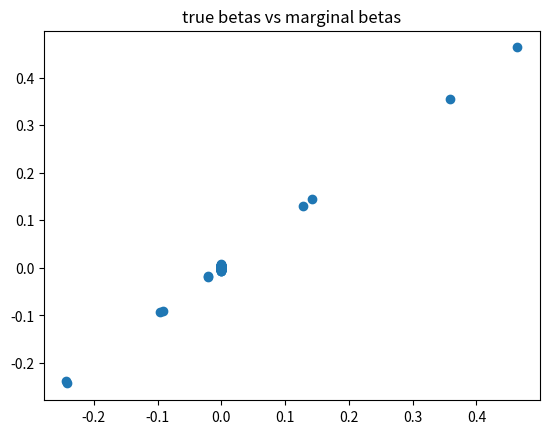
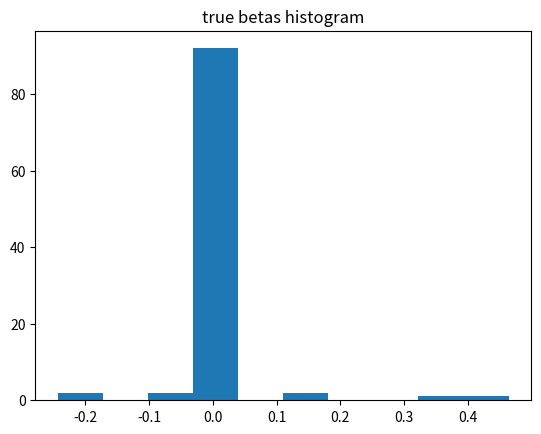
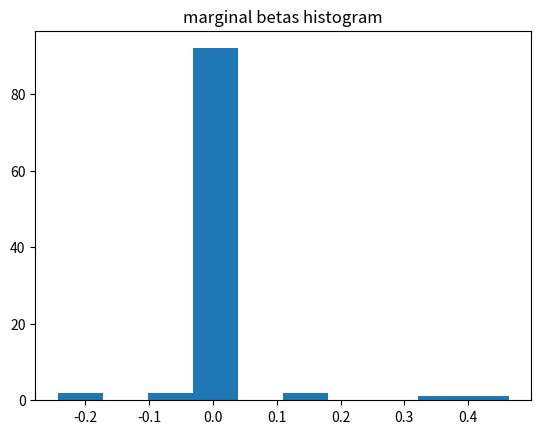

Write Python code to recreate these figures, in order.
from random import random

import matplotlib.pyplot as plt
import numpy as np
import scipy as sc
import math



def m_snps_sim(rs_ids, sim_correlation):
    M = sim_correlation.shape[0]
    n = 100000
    maf_v = np.random.uniform(0, 1, M)
    genotype = np.random.binomial(2, maf_v, (n, M)).T
    # samples = list()
    # for j in range(M):
    #     aux = np.random.binomial(2, maf_v[j], n)
    #     mean = np.mean(aux)
    #     std = np.std(aux)
    #     # samples.append(aux)
    #     samples.append((aux - mean) / std)
    # genotype = np.asarray(samples)

    L = np.linalg.cholesky(sim_correlation)
    corr_x = np.matmul(L, genotype)
    for j in range(M):
        corr_x[j] = (corr_x[j] - corr_x[j].mean()) / corr_x[j].std()

    # assigment of heritability and sigma_e assuming var[y] = 1
    h_2 = 0.5
    p = 0.1
    M_c = int(math.ceil(M * p))
    sigma_e = 1 - h_2
    true_beta = np.concatenate((np.random.normal(0, np.sqrt(h_2/M_c), M_c), np.random.normal(0, 0.0000000001, M-M_c)))
    Xb = np.matmul(corr_x.T, true_beta)
    noise = np.random.normal(0, np.sqrt(sigma_e), n)
    y = Xb + noise
    y = (y - y.mean())

    h_2_calc = Xb.var() / (Xb.var() + noise.var())
    heritability = sum(true_beta ** 2)

    noise_var_calc = noise.var() / (Xb.var() + noise.var())

    marginal_beta = np.zeros(len(maf_v))
    marginal_var = np.zeros(len(maf_v))
    for j in range(M):
        marginal_beta[j] = np.matmul(corr_x[j].reshape((1,n)), y.reshape((n,1))) / n
        has_to_be_n = np.matmul(corr_x[j].T, corr_x[j])
        marginal_var[j] = sum((y - (corr_x[j]*marginal_beta[j]))**2) / ((n - 1) * has_to_be_n)
    marginal_se = np.sqrt(marginal_var)

    marginal_z = marginal_beta / marginal_se

    plt.figure(1)
    plt.scatter(true_beta, marginal_beta)
    plt.title("true betas vs marginal betas")
    plt.figure(2)
    plt.hist(true_beta)
    plt.title("true betas histogram")
    plt.figure(3)
    plt.hist(marginal_beta)
    plt.title("marginal betas histogram")
    plt.show()

    marginal_p = np.zeros(M)
    for j in range(len(maf_v)):
        marginal_p[j] = sc.stats.norm.sf(abs(marginal_z[j])) * 2

    # rs_ids = ['rs{}'.format(val) for val in range(M)]
    file_name = 'sim_M_{}'.format(M)
    file = open(file_name, 'w')
    file.write("MarkerName\tEffect\tStdErr\tGC.Zscore\tGC.Pvalue\tWeight\tAllele1\tAllele2\n")
    for j in range(len(maf_v)):
        file.write(
            "{}\t{}\t{}\t{}\t{}\t{}\tC\tG\n".format(rs_ids[j], marginal_beta[j], marginal_se[j], marginal_z[j], marginal_p[j],
                                              n))

    print("Heritability: {}".format(heritability))
    file.close()
    return rs_ids, marginal_beta, marginal_se, marginal_z, marginal_p, n, M, true_beta, h_2_calc, sim_correlation


if __name__ == "__main__":
    #generating random variant names and creating a region correlation matrix of [100,100]
    snp_rsid = ["rs" + str(x) for x in range(100)]
    region_correlation = np.diag(np.ones(100))
    rs_ids, marginal_beta, marginal_se, marginal_z, marginal_p, n, M, true_beta, heritability, correlation = m_snps_sim(
        snp_rsid, region_correlation)
